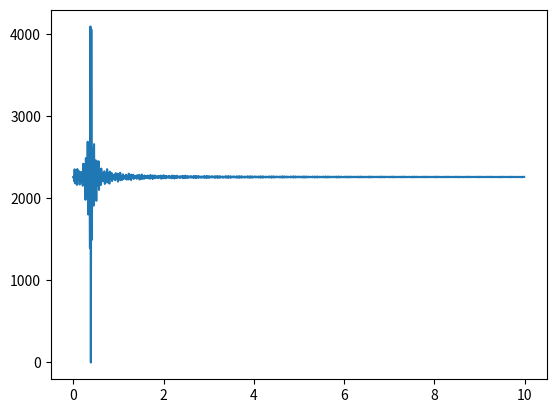
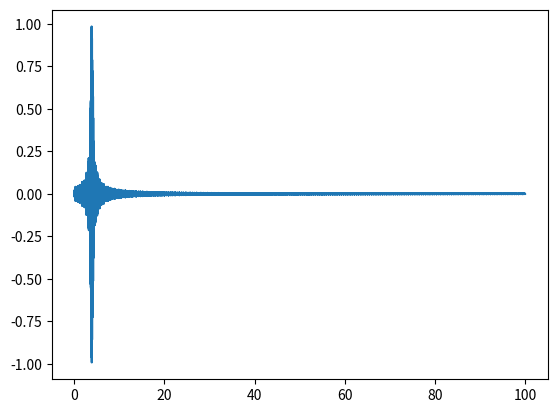

The matplotlib source for these figures, in order:
import numpy as np
import matplotlib.pyplot as plt

DATAPOINTS = 61600
OMEGA = 162.3376623376623
THETAMIN = (-1.5 * np.pi) / 180
THETAMAX = (29.5 * np.pi) / 180
THETAR = (3 * np.pi) / 180
THETABW = (1.5 * np.pi) / 180
foundMin = -0.9911155873732591
foundMax = 0.8038443096599659
VMIN = 0
VMAX = 4095

def genFile():
    with open("txtfiles\EL.txt", 'w') as file:
        tVals = np.arange(0, 100, 0.1)
        file.write("int data[1000] = {\n")
        for t in tVals:
            # newVal = str(calcSinx(t))
            newVal = str(mapFunc(calcSinx(t), foundMin, foundMax, VMIN, VMAX))
            file.write(newVal + ",\n")
        file.write("};")

    with open("txtfiles\Test.txt", 'w') as file:
        file.write("EL = {\n")
        for t in range(10000):
            newVal = str(calcSinx(t / 100))
            # newVal = str(mapFunc(calcSinx(t / 100), foundMin, foundMax, VMIN, VMAX))
            file.write(newVal + ",\n")
        file.write("}")
    
    # with open("txtfiles\Test.txt", 'w') as file:
    #     for t in range(10000):
    #         newT = t / 100000
    #         newline = str(THETAMIN + (newT / 50)) + "\t" + str(calcSinx(newT)) + "\n"
    #         file.write(newline)
        # file.write("}")

def calcSinx(t):
    x = np.pi * ((THETAMIN + (t / 50) - THETAR) / (1.15 * THETABW)) 
    return np.sinc(x) * np.sin(OMEGA * t)

def calcSinxFro(t):
    x = np.pi * ((THETAMAX - (t / 50) - THETAR) / (1.15 * THETABW)) 
    return np.sinc(x) * np.sin(OMEGA * t)

def mapFunc(x, inMin, inMax, outMin, outMax):
    return int((x - inMin) * (outMax - outMin) / (inMax - inMin) + outMin)

def graphFile():
    x = []
    y = []
    count = 0.0

    with open("txtfiles\EL.txt", 'r') as file:
        file.readline()
        value = ""
        while value != "};":
            value = file.readline()
            if value != "};":
                x.append(count)
                count += 0.01
                y.append(float(value[:-2]))
    
    # print(y)
    plt.figure()
    plt.plot(x, y)
    # plt.xlim(40, 60)
    print("Min value:", np.min(y))
    print("Max value:", np.max(y))
    plt.show()

def graphTestFile():
    x = []
    y = []
    count = 0.0

    with open("txtfiles\Test.txt", 'r') as file:
        file.readline()
        value = ""
        while value != "}":
            value = file.readline()
            if value != "}":
                x.append(count)
                count += 0.01
                y.append(float(value[:-2]))
    
    # print(y)
    plt.figure()
    plt.plot(x, y)
    # plt.xlim(40, 60)
    print("Min value:", np.min(y))
    print("Max value:", np.max(y))
    plt.show()

if __name__ == "__main__":
    genFile()
    graphFile()
    graphTestFile()
